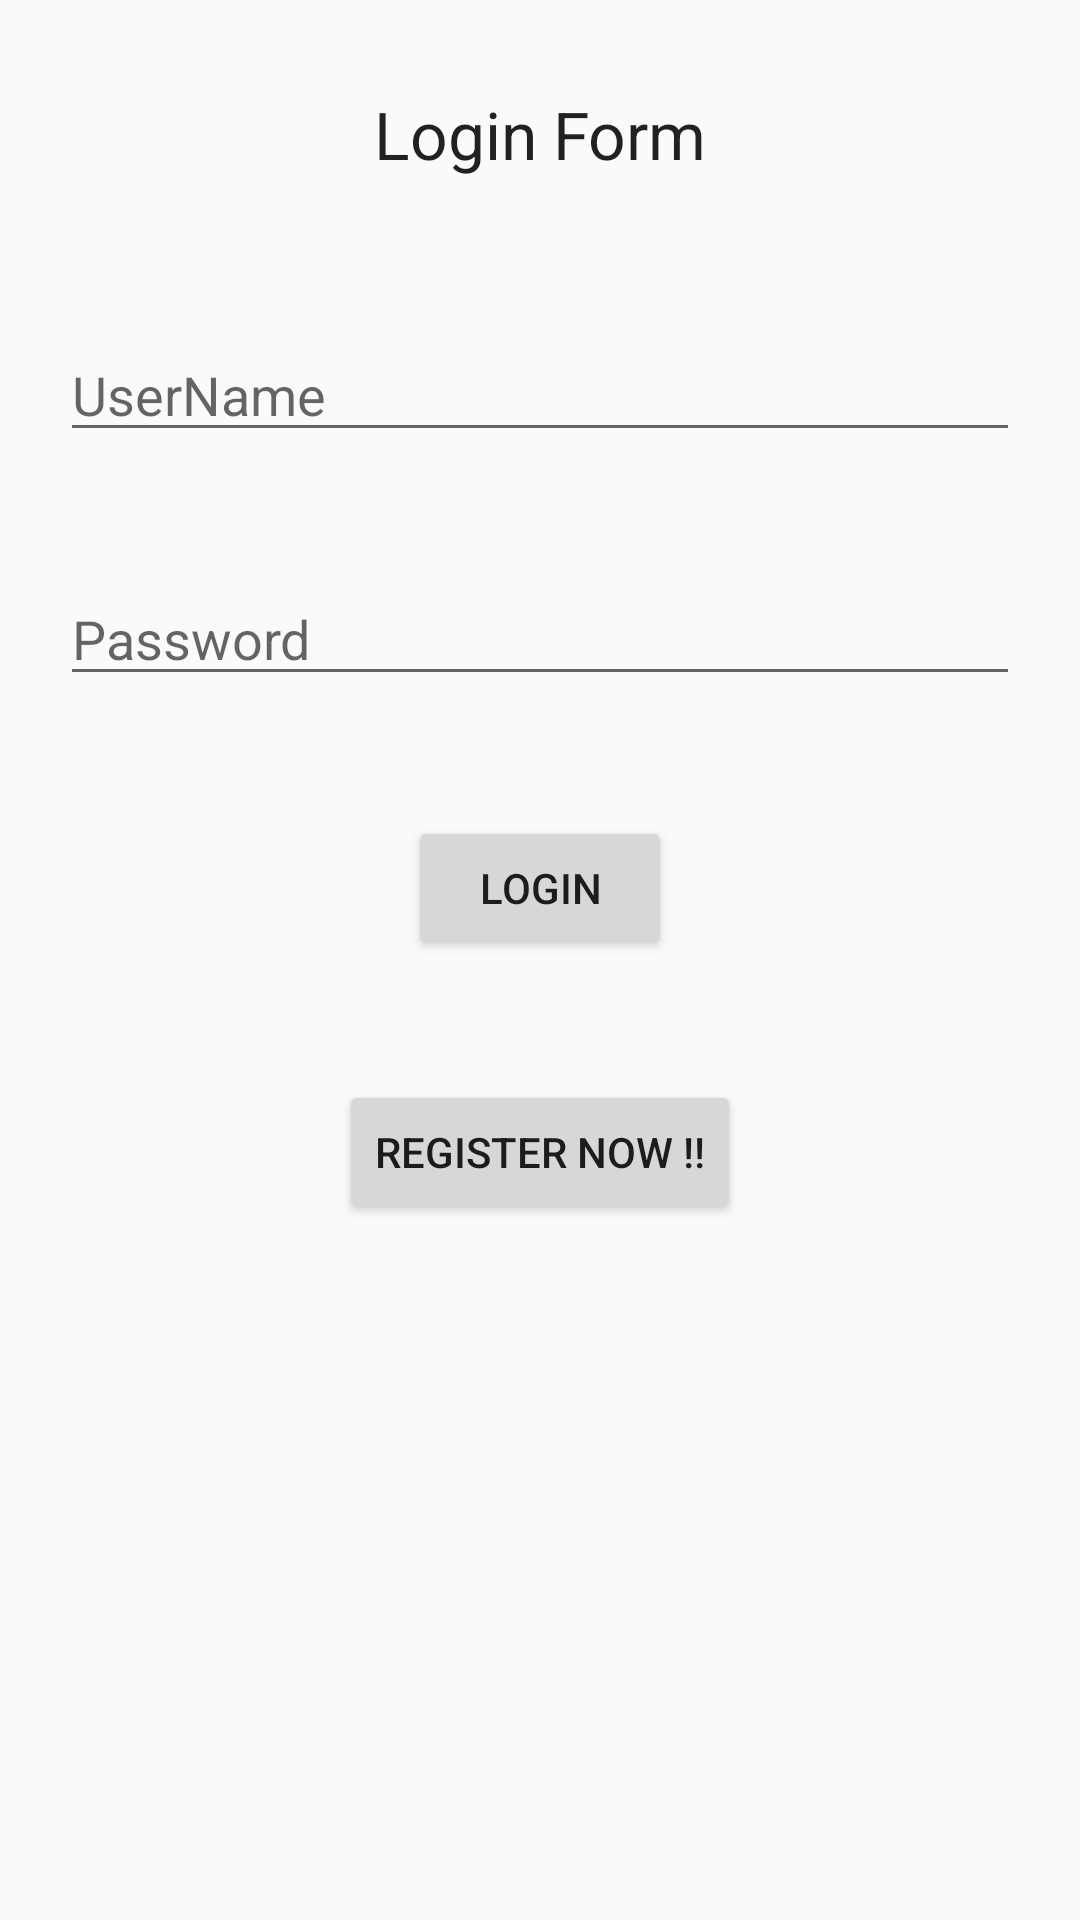

Write the Android layout XML for this screen, with the resource values it uses.
<!-- AndroidManifest.xml: application theme AppTheme -->
<!-- res/layout/activity_main.xml -->
<?xml version="1.0" encoding="utf-8"?>
<RelativeLayout xmlns:android="http://schemas.android.com/apk/res/android"
    xmlns:tools="http://schemas.android.com/tools"
    android:layout_width="match_parent"
    android:layout_height="match_parent"

    tools:context="hecosoft.com.its_nts.MainActivity">

    <TextView
        android:layout_width="match_parent"
        android:layout_height="wrap_content"
        android:text="Login Form"

        android:textAppearance="?android:textAppearanceLarge"
        android:gravity="center_horizontal"
        android:layout_margin="30dp"
        android:id="@+id/logo"
        />
    <EditText
        android:layout_width="match_parent"
        android:layout_height="wrap_content"
        android:id="@+id/uname"
        android:layout_below="@id/logo"
        android:hint="UserName"


        android:layout_margin="20dp"
        />

    <EditText
        android:layout_margin="20dp"
        android:layout_width="match_parent"
        android:layout_height="wrap_content"
        android:id="@+id/upass"
        android:layout_below="@id/uname"
        android:hint="Password"
        android:inputType="textPassword"
        android:textColor="#000000"
        />
    <Button
        android:layout_width="wrap_content"
        android:layout_height="wrap_content"
        android:text="Login"
        android:layout_below="@id/upass"
        android:layout_margin="20dp"
        android:layout_centerInParent="true"
        android:id="@+id/login"
        />
    <Button
        android:layout_width="wrap_content"
        android:layout_height="wrap_content"
        android:text="Register Now !!"
        android:layout_below="@id/login"
        android:layout_margin="20dp"
        android:layout_centerInParent="true"
        android:id="@+id/register"
        />
</RelativeLayout>
<!-- resources referenced by this layout -->
<resources>
  <style name="AppTheme" parent="Theme.AppCompat.Light.DarkActionBar">
          
          <item name="colorPrimary">@color/colorPrimary</item>
          <item name="colorPrimaryDark">@color/colorPrimaryDark</item>
          <item name="colorAccent">@color/colorAccent</item>
      </style>
  <!-- not gathered from this repository: default colours our renderer supplied (Android Studio template values) -->
  <color name="colorPrimary">#FF6200EE</color>
  <color name="colorPrimaryDark">#FF3700B3</color>
  <color name="colorAccent">#FF03DAC5</color>
</resources>
